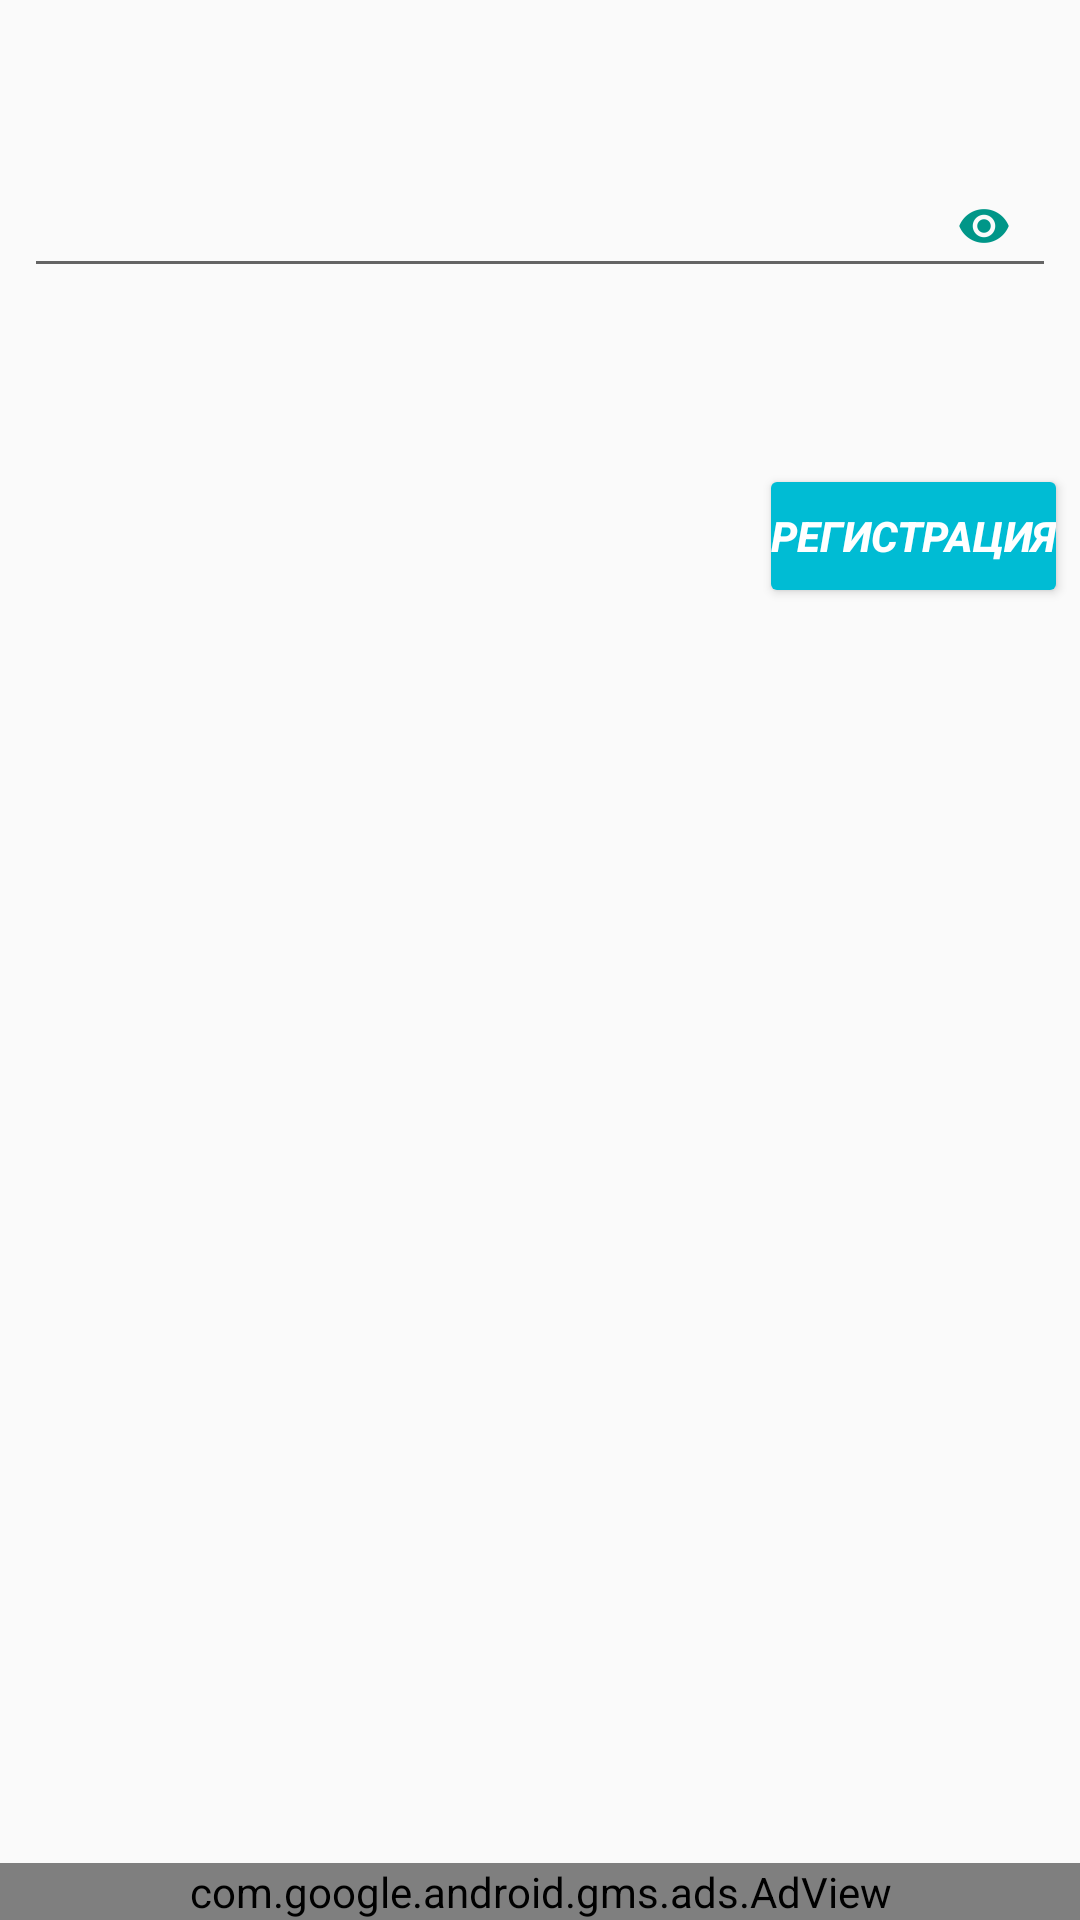

This screen was rendered from an Android layout file. Write that file and the resources it references.
<!-- AndroidManifest.xml: application theme AppTheme -->
<!-- res/layout/activity_sign_up.xml -->
<?xml version="1.0" encoding="utf-8"?>
<RelativeLayout
    xmlns:android="http://schemas.android.com/apk/res/android"
    xmlns:ads="http://schemas.android.com/apk/res-auto"
    android:layout_width="match_parent"
    android:layout_height="match_parent">

    <ScrollView
        xmlns:android="http://schemas.android.com/apk/res/android"
        xmlns:ads="http://schemas.android.com/apk/res-auto"
        xmlns:app="http://schemas.android.com/apk/res-auto"
        xmlns:tools="http://schemas.android.com/tools"
        android:id="@+id/signUp_container"
        android:layout_width="match_parent"
        android:layout_height="match_parent"
        android:layout_alignParentBottom="true"
        tools:context="com.bytebuilding.affairmanager.activities.SignUpActivity">

        <LinearLayout
            android:id="@+id/activity_signup_container_ll"
            android:layout_width="match_parent"
            android:layout_height="match_parent"
            android:orientation="vertical">

            <android.support.design.widget.TextInputLayout
                android:id="@+id/til_user_login"
                android:layout_width="match_parent"
                android:layout_height="wrap_content"
                android:layout_margin="@dimen/padding_sign_buttons"
                android:padding="@dimen/padding_sign_buttons">

                <RelativeLayout
                    android:layout_width="match_parent"
                    android:layout_height="match_parent">

                    <EditText
                        android:id="@+id/et_user_login"
                        android:layout_width="match_parent"
                        android:layout_height="wrap_content"
                        android:background="@null"
                        android:inputType="none"
                        android:textColor="@color/color_primary_text"
                        android:textSize="@dimen/edit_text_textsize_dialog"/>

                </RelativeLayout>

            </android.support.design.widget.TextInputLayout>

            <android.support.design.widget.TextInputLayout
                android:id="@+id/til_user_password"
                android:layout_width="match_parent"
                android:layout_height="wrap_content"
                android:layout_margin="@dimen/padding_sign_buttons"
                android:padding="@dimen/padding_sign_buttons"
                app:passwordToggleDrawable="@drawable/ic_show_password_18dp"
                app:passwordToggleEnabled="true"
                app:passwordToggleTint="@color/md_teal_600">

                <android.support.design.widget.TextInputEditText
                    android:id="@+id/et_user_password"
                    android:layout_width="match_parent"
                    android:layout_height="wrap_content"
                    android:inputType="textPassword"
                    android:textColor="@color/color_primary_text"/>

            </android.support.design.widget.TextInputLayout>

            <android.support.design.widget.TextInputLayout
                android:id="@+id/til_user_job"
                android:layout_width="match_parent"
                android:layout_height="wrap_content"
                android:layout_margin="@dimen/padding_sign_buttons"
                android:padding="@dimen/padding_sign_buttons">

                <EditText
                    android:id="@+id/et_user_job"
                    android:layout_width="match_parent"
                    android:layout_height="wrap_content"
                    android:background="@null"
                    android:inputType="none"
                    android:textColor="@color/color_primary_text"
                    android:textSize="@dimen/edit_text_textsize_dialog"/>

            </android.support.design.widget.TextInputLayout>

            <Button
                android:id="@+id/btn_user_accept"
                android:layout_width="wrap_content"
                android:layout_height="wrap_content"
                android:layout_centerHorizontal="true"
                android:layout_gravity="end"
                android:layout_margin="@dimen/padding_sign_buttons"
                android:padding="@dimen/padding_sign_buttons"
                android:text="@string/registrate"
                android:textAlignment="center"
                android:textStyle="normal|bold|italic"
                android:theme="@style/SignButtons"/>

        </LinearLayout>

    </ScrollView>

    <com.google.android.gms.ads.AdView
        android:id="@+id/signUpActivity_banner"
        android:layout_width="match_parent"
        android:layout_height="wrap_content"
        android:layout_alignParentBottom="true"
        android:layout_centerHorizontal="true"
        ads:adSize="SMART_BANNER"
        ads:adUnitId="@string/activityDetail_banner_id"/>
</RelativeLayout>
<!-- resources referenced by this layout -->
<resources>
  <color name="color_primary_text">#212121</color>
  <dimen name="edit_text_textsize_dialog">12sp</dimen>
  <dimen name="padding_sign_buttons">4dp</dimen>
  <!-- drawable ic_show_password_18dp: png bitmap (drawable-hdpi, 444 bytes) -->
  <string name="activityDetail_banner_id">ca-app-pub-9287802321216969/5345559134</string>
  <string name="registrate">Регистрация</string>
  <style name="SignButtons" parent="Theme.AppCompat.Light">
          <item name="colorControlHighlight">@color/color_accent</item>
          <item name="colorButtonNormal">@color/color_primary</item>
          <item name="android:textColor">@color/color_white</item>
  
      </style>
  <style name="AppTheme" parent="Theme.AppCompat.Light.NoActionBar">
          <item name="android:fitsSystemWindows">true</item>
          <item name="android:windowActionBarOverlay">true</item>
          /*данный компонент скрывает тень от статус бара*/
          <item name="android:windowContentOverlay">@null</item>
  
          <item name="windowActionBar">false</item>
          <item name="windowNoTitle">true</item>
          <item name="colorPrimary">@color/color_primary</item>
          <item name="colorPrimaryDark">@color/color_primary_dark</item>
          <item name="colorAccent">@color/color_accent</item>
          <item name="android:textColorPrimary">@color/color_white</item>
  
          <item name="material_drawer_background">@color/color_primary</item>
          <item name="material_drawer_primary_text">@color/color_white</item>
          <item name="material_drawer_secondary_text">@color/color_secondary_text</item>
          <item name="material_drawer_hint_text">@color/color_accent</item>
          <item name="material_drawer_divider">@color/color_accent</item>
          <item name="material_drawer_selected">@color/color_accent</item>
          <item name="material_drawer_selected_text">@color/color_white</item>
          <item name="material_drawer_header_selection_text">@color/color_white</item>
  
      </style>
  <color name="color_accent">#009688</color>
  <color name="color_primary">#00BCD4</color>
  <color name="color_white">#FFFFFF</color>
  <color name="color_primary_dark">#0097A7</color>
  <color name="color_secondary_text">#757575</color>
</resources>
